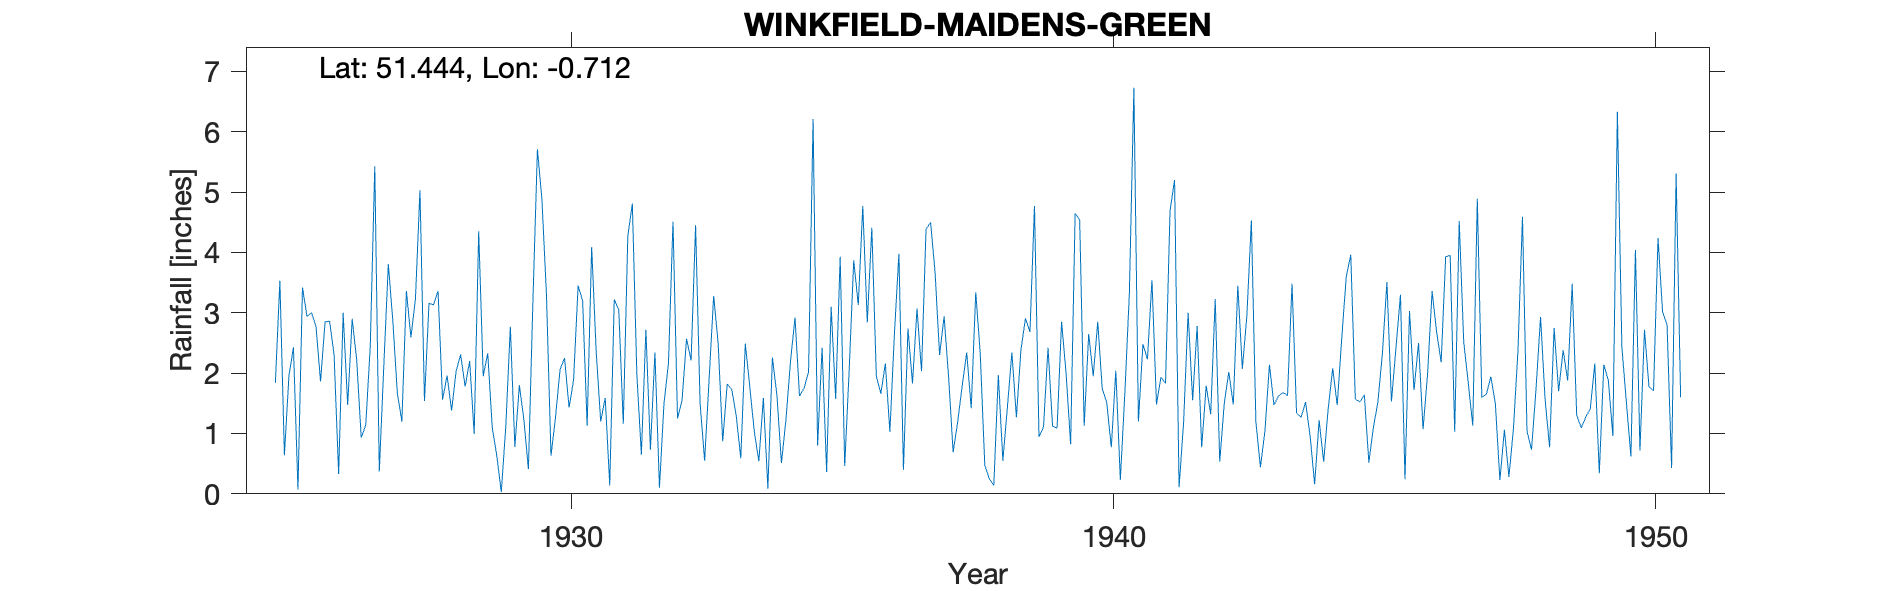

The table this chart was drawn from, first rows:
WINKFIELD-MAIDENS-GREEN, , , , , , , , , , , , , , , , , , , , , , , 
Grid ref, SU896724, Long, -0.7122, Lat, 51.44, Elevation, 210, ft., , , , , , , , , , , , , , , 
Station no, 780, , , , , , , , , , , , , , , , , , , , , , 
, 1920, 1921, 1922, 1923, 1924, 1925, 1926, 1927, 1928, 1929, 1930, 1931, 1932, 1933, 1934, 1935, 1936, 1937, 1938, 1939, 1940, 1941, 1942
January, , , , , , 1.84, 2.86, 2.12, 3.36, 1.1, 3.29, 1.2, 2.34, 1.91, 1.59, 0.8, 4.41, 4.38, 2.32, 4.77, 2.65, 2.48, 2.78
February, , , , , , 3.53, 2.3, 3.81, 1.56, 0.63, 0.63, 1.59, 0.1, 3.28, 0.09, 2.42, 1.95, 4.5, 0.48, 0.94, 1.95, 2.23, 0.77
March, , , , , , 0.64, 0.33, 2.86, 1.96, 0.03, 1.27, 0.14, 1.49, 2.49, 2.26, 0.36, 1.66, 3.67, 0.25, 1.11, 2.85, 3.54, 1.79
April, , , , , , 1.95, 3, 1.66, 1.38, 1.12, 2.06, 3.22, 2.17, 0.87, 1.63, 3.1, 2.16, 2.3, 0.14, 2.42, 1.74, 1.48, 1.32
May, , , , , , 2.43, 1.47, 1.2, 2.03, 2.77, 2.25, 3.05, 4.51, 1.82, 0.51, 1.57, 1.03, 2.94, 1.97, 1.12, 1.51, 1.93, 3.23
June, , , , , , 0.07, 2.9, 3.36, 2.31, 0.78, 1.43, 1.16, 1.25, 1.73, 1.23, 3.93, 2.65, 1.93, 0.55, 1.09, 0.77, 1.83, 0.53
July, , , , , , 3.42, 2.22, 2.59, 1.78, 1.8, 1.89, 4.27, 1.55, 1.29, 2.19, 0.46, 3.98, 0.69, 1.43, 2.85, 2.04, 4.69, 1.5
August, , , , , , 2.94, 0.93, 3.23, 2.2, 1.23, 3.45, 4.81, 2.57, 0.59, 2.92, 2.07, 0.4, 1.19, 2.34, 1.99, 0.23, 5.2, 2.02
September, , , , , , 3, 1.14, 5.03, 0.99, 0.41, 3.2, 1.98, 2.21, 2.49, 1.62, 3.87, 2.74, 1.79, 1.27, 0.82, 1.67, 0.11, 1.48
October, , , , , , 2.77, 2.44, 1.54, 4.35, 3.2, 1.13, 0.65, 4.45, 1.77, 1.75, 3.13, 1.83, 2.34, 2.38, 4.65, 3.32, 1.18, 3.45
November, , , , , , 1.86, 5.43, 3.16, 1.95, 5.71, 4.09, 2.72, 1.49, 1.03, 2.02, 4.77, 3.07, 1.42, 2.91, 4.54, 6.73, 3, 2.07
December, , , , , , 2.85, 0.37, 3.13, 2.33, 4.87, 2.36, 0.73, 0.55, 0.54, 6.21, 2.84, 2.03, 3.34, 2.68, 1.13, 1.2, 1.55, 2.94
Total, , , , , , 27.3, 25.39, 33.69, 26.2, 23.65, 27.05, 25.52, 24.68, 19.81, 24.02, 29.32, 27.91, 30.49, 18.72, 27.43, 26.66, 29.22, 23.88
NGR is from the 1940s record and is in M…, , , , , , , , , , , , , , , , , , , , , , , 
